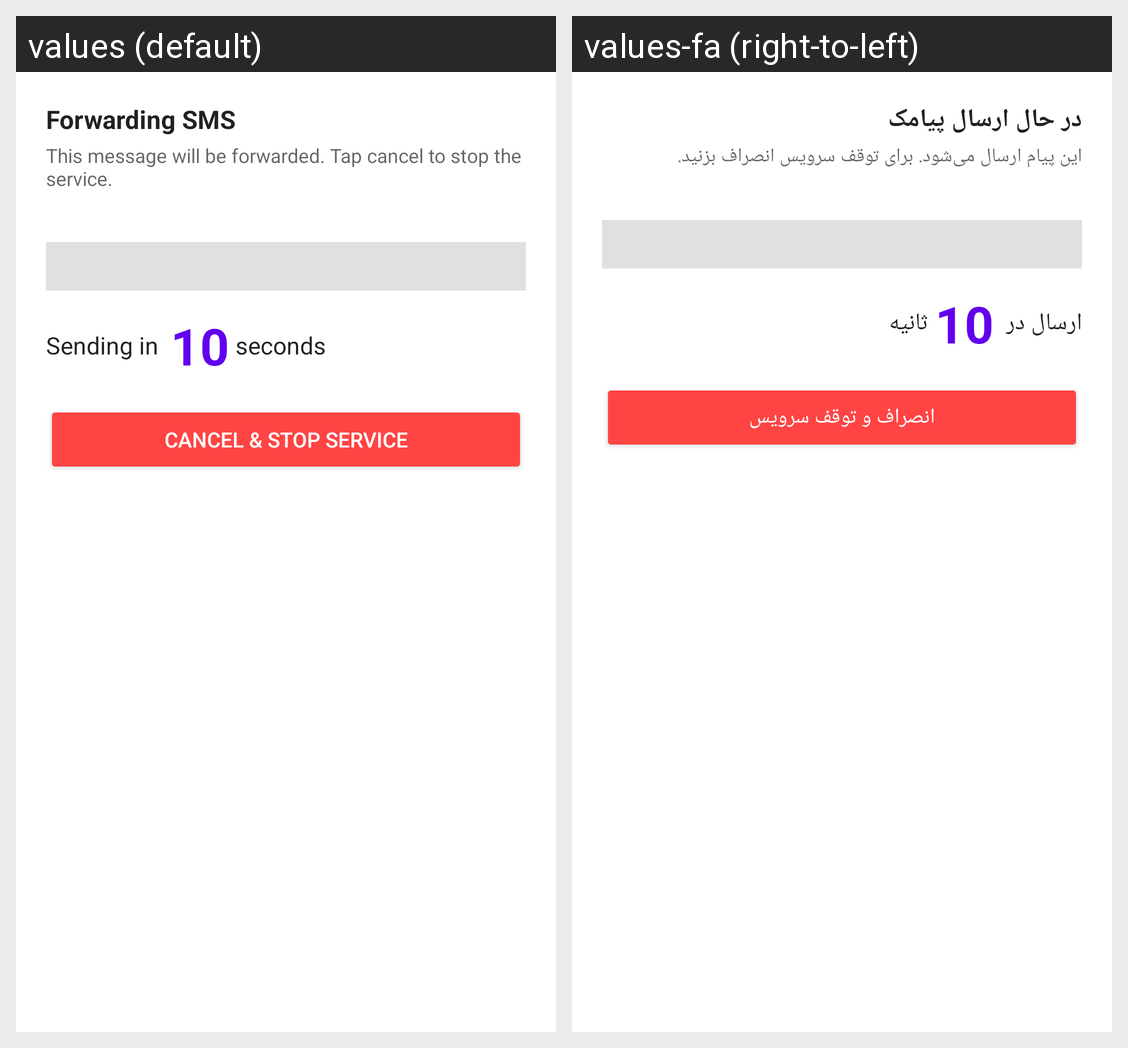

This grid shows one Android layout under two languages. Give, for every string resource on the screen, its name, the default text and each shown locale's text.
Android screen res/layout/activity_send_confirm.xml rendered under 2 locales, left to right: values (default), values-fa (right-to-left). Device: Nexus 5 (rendered at 1080×1920; each locale shown at half size, 540×960, under a caption strip naming it); theme Theme.SmsFrowarder.
Strings drawn on this screen, with the default value and each locale's value (text and hints the layout hard-codes, and strings that could not be matched under every locale, appear in the picture but are not listed):

send_confirm_title
  values: Forwarding SMS
  values-fa: در حال ارسال پیامک

send_confirm_msg
  values: This message will be forwarded. Tap cancel to stop the service.
  values-fa: این پیام ارسال می‌شود. برای توقف سرویس انصراف بزنید.

send_confirm_in
  values: Sending in
  values-fa: ارسال در

send_confirm_seconds
  values: seconds
  values-fa: ثانیه

send_confirm_cancel
  values: Cancel & Stop Service
  values-fa: انصراف و توقف سرویس
